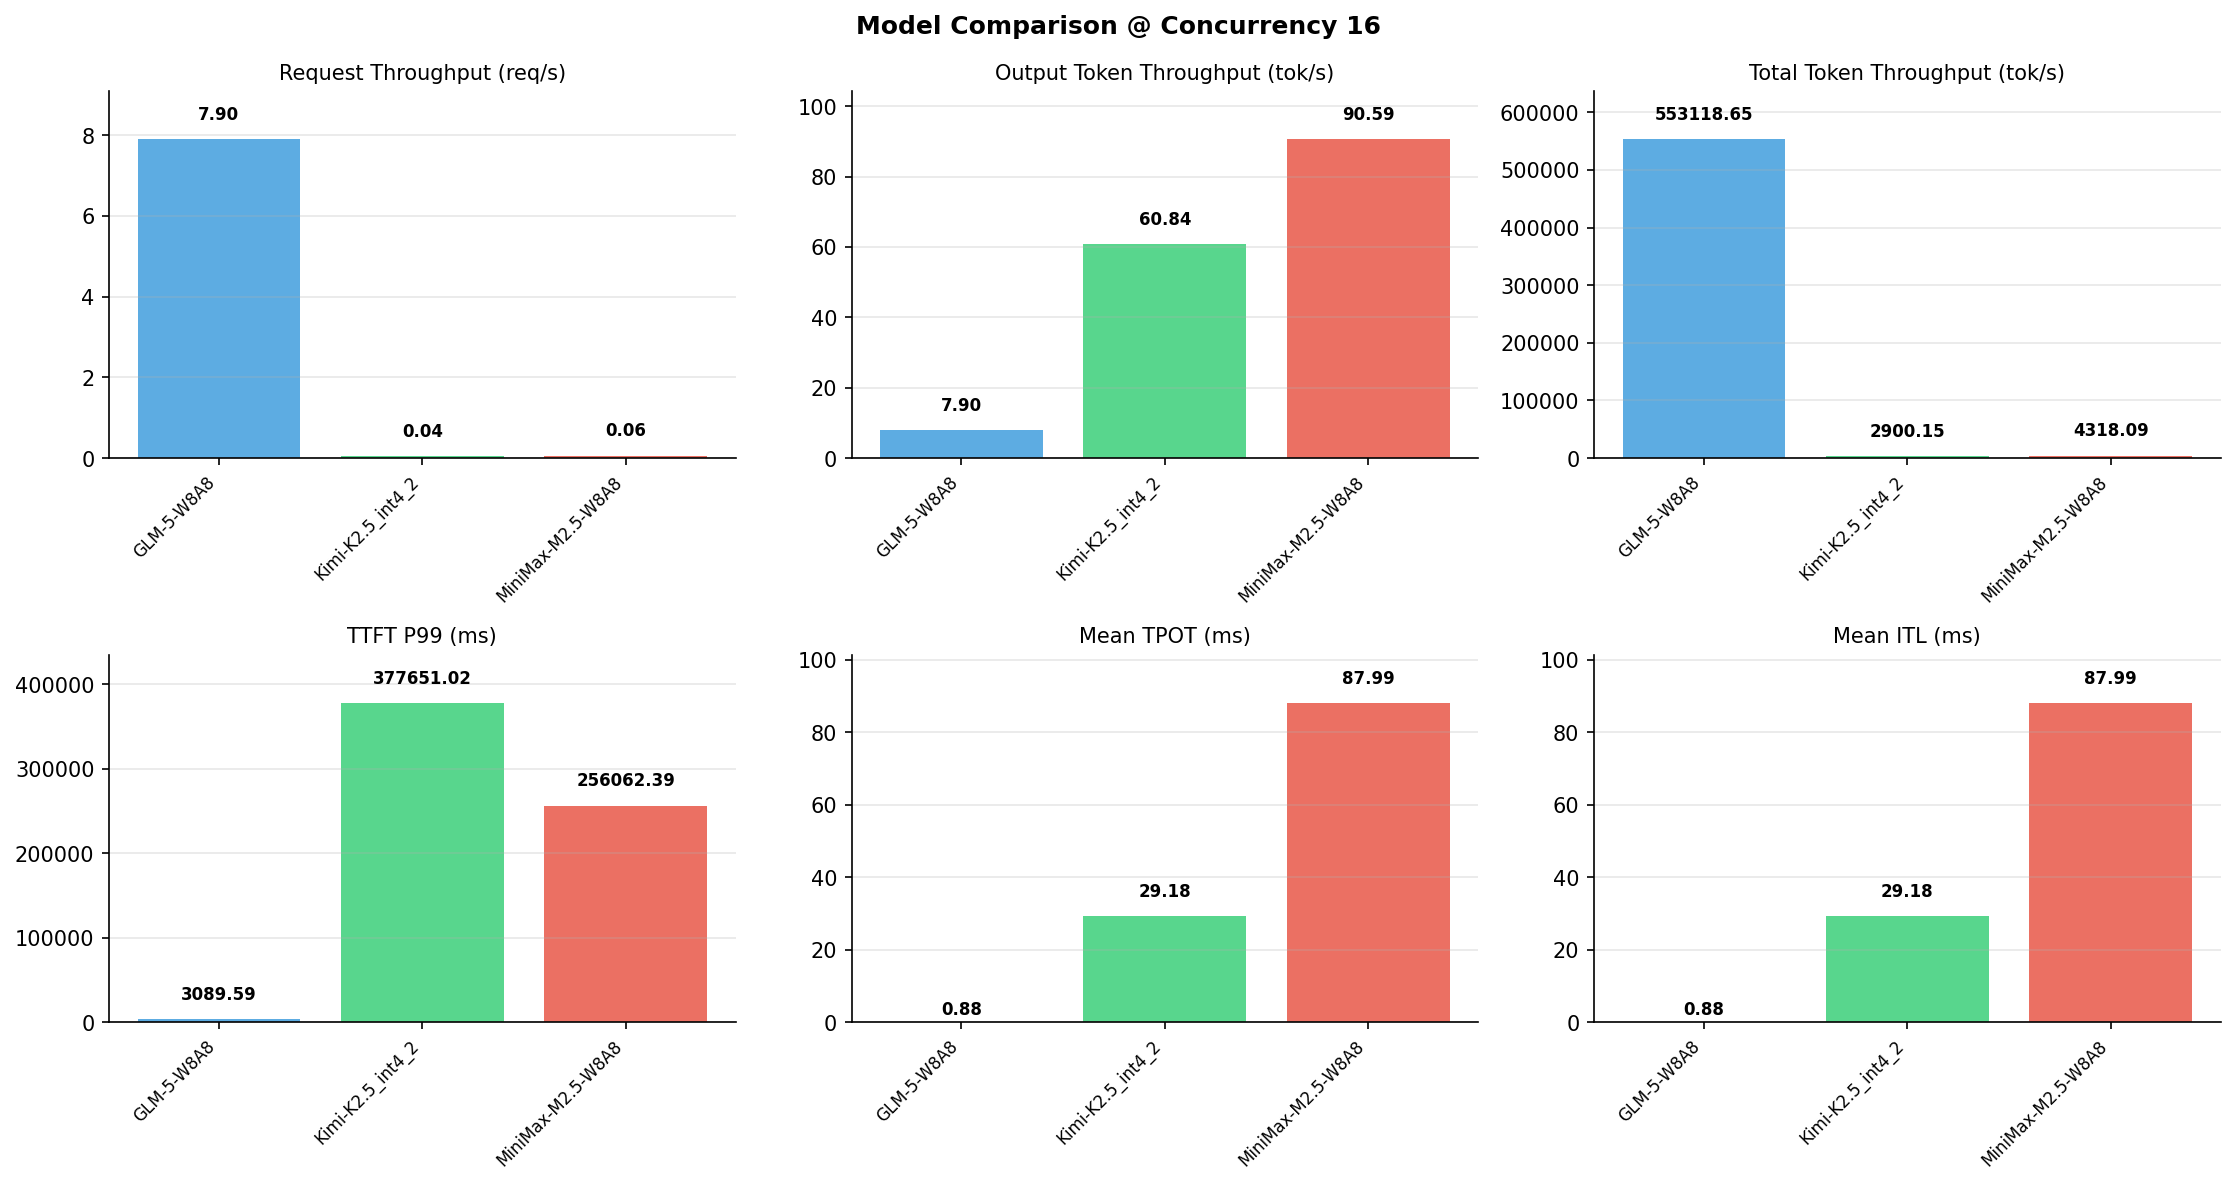

The table this chart was drawn from, first rows:
Metric, GLM-5-W8A8, Kimi-K2.5_int4_2, MiniMax-M2.5-W8A8
[Serving Benchmark Result], , , , 
Successful requests, 300, 300, 300
Benchmark duration (s), 37.97, 7396, 4967
Total input tokens, 21000000, 21000000, 21000000
Total generated tokens, 300, 450000, 450000
Request throughput (req/s), 7.90, 0.04, 0.06
Input token throughput (tok/s), 553111, 2839, 4228
Output token throughput (tok/s), 7.90, 60.84, 90.59
Peak output token throughput (tok/s), 15.00, 131, 240
Peak concurrent requests, 26, 18, 28
Total token throughput (tok/s), 553119, 2900, 4318
[Time to First Token], , , , 
Mean TTFT (ms), 1992, 341823, 129429
Median TTFT (ms), 2003, 352395, 105764
P99 TTFT (ms), 3090, 377651, 256062
[Time per Output Token], , , , 
Mean TPOT (ms), 0.00, 29.18, 87.99
Median TPOT (ms), 0.00, 28.09, 86.79
P99 TPOT (ms), 0.00, 45.91, 126.8
[Inter-Token Latency], , , , 
Mean ITL (ms), 0.00, 29.18, 87.99
Median ITL (ms), 0.00, 18.95, 53.12
P95 ITL (ms), 0.00, 38.03, 54.87
P99 ITL (ms), 0.00, 46.74, 56.23
[End-to-End Latency], , , , 
Mean E2E Latency (ms), 1992, 385567, 261327
Median E2E Latency (ms), 2003, 394463, 195538
P90 E2E Latency (ms), 2291, 414741, 393952
P99 E2E Latency (ms), 3090, 427890, 405967
